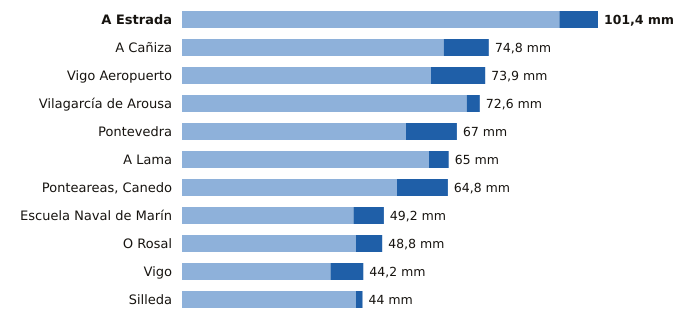

Source data for this figure (header and first rows):
estacion, provincia, indicativo, mm_6_dias_anteriores, mm_hoy, mm_7_dias, horas_de_hoy
A Estrada, Pontevedra, 1468X, 92.0, 9.4, 101.4, 14
A Cañiza, Pontevedra, 1719, 63.8, 11.0, 74.8, 13
Vigo Aeropuerto, Pontevedra, 1495, 60.7, 13.2, 73.9, 15
Vilagarcía de Arousa, Pontevedra, 1477V, 69.4, 3.2, 72.6, 11
Pontevedra, Pontevedra, 1484C, 54.6, 12.4, 67.0, 15
A Lama, Pontevedra, 1489A, 60.2, 4.8, 65.0, 12
Ponteareas, Canedo, Pontevedra, 1723X, 52.4, 12.4, 64.8, 14
Escuela Naval de Marín, Pontevedra, 1486E, 41.8, 7.4, 49.2, 15
O Rosal, Pontevedra, 1730E, 42.4, 6.4, 48.8, 11
Vigo, Pontevedra, 1496X, 36.2, 8.0, 44.2, 15
Silleda, Pontevedra, 1466A, 42.4, 1.6, 44.0, 13
